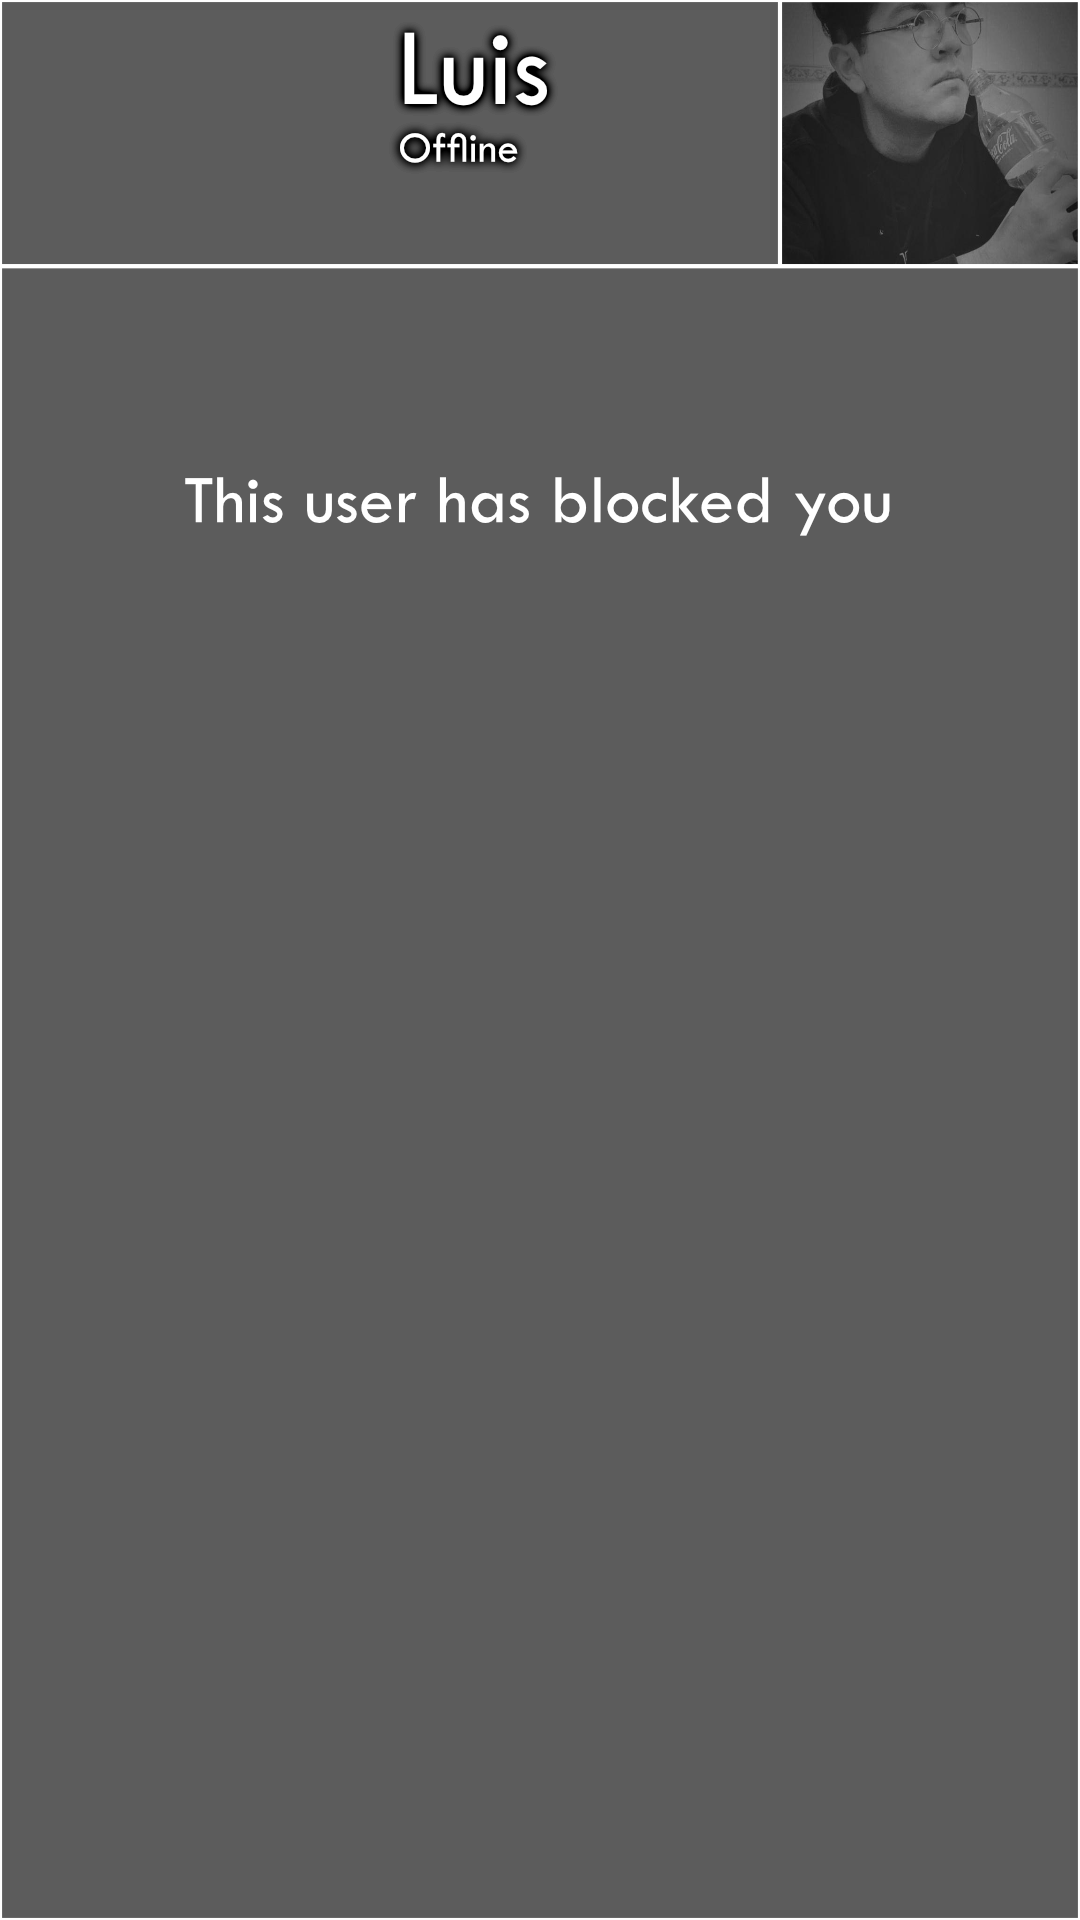

This screen was rendered from an Android layout file. Write that file and the resources it references.
<!-- AndroidManifest.xml: application theme Theme.Teosentli -->
<!-- res/layout/fragment_message_luis.xml -->
<?xml version="1.0" encoding="utf-8"?>
<androidx.constraintlayout.widget.ConstraintLayout xmlns:android="http://schemas.android.com/apk/res/android"
    xmlns:app="http://schemas.android.com/apk/res-auto"
    xmlns:tools="http://schemas.android.com/tools"
    android:layout_width="match_parent"
    android:layout_height="match_parent"
    tools:context=".ui.messages.MessageCarlosFragment"
    >

    <ImageView
        android:id="@+id/imageView"
        android:layout_width="0dp"
        android:layout_height="0dp"
        android:adjustViewBounds="false"
        android:scaleType="fitXY"
        android:src="@drawable/homebg"
        app:layout_constraintBottom_toBottomOf="parent"
        app:layout_constraintEnd_toEndOf="parent"
        app:layout_constraintHorizontal_bias="0.0"
        app:layout_constraintStart_toStartOf="parent"
        app:layout_constraintTop_toTopOf="parent"
        app:layout_constraintVertical_bias="1.0"/>

    <ImageView
        android:id="@+id/imageView14"
        android:layout_width="wrap_content"
        android:layout_height="wrap_content"
        android:src="@drawable/messagesluis"
        app:layout_constraintBottom_toBottomOf="parent"
        app:layout_constraintEnd_toEndOf="parent"
        app:layout_constraintStart_toStartOf="parent"
        app:layout_constraintTop_toTopOf="parent" />

</androidx.constraintlayout.widget.ConstraintLayout>
<!-- resources referenced by this layout -->
<resources>
  <!-- drawable messagesluis: png bitmap (drawable, 106906 bytes) -->
  <style name="Theme.Teosentli" parent="Theme.MaterialComponents.DayNight.DarkActionBar">
          
          <item name="colorPrimary">@color/purple_500</item>
          <item name="colorPrimaryVariant">@color/purple_700</item>
          <item name="colorOnPrimary">@color/white</item>
          
          <item name="colorSecondary">@color/teal_200</item>
          <item name="colorSecondaryVariant">@color/teal_700</item>
          <item name="colorOnSecondary">@color/black</item>
          
          <item name="android:statusBarColor">?attr/colorPrimaryVariant</item>
          
      </style>
  <!-- not gathered from this repository: default colours our renderer supplied (Android Studio template values) -->
  <color name="purple_500">#FF6200EE</color>
  <color name="purple_700">#FF3700B3</color>
  <color name="teal_200">#FF03DAC5</color>
  <color name="teal_700">#FF018786</color>
  <color name="black">#FF000000</color>
  <color name="white">#FFFFFFFF</color>
</resources>
